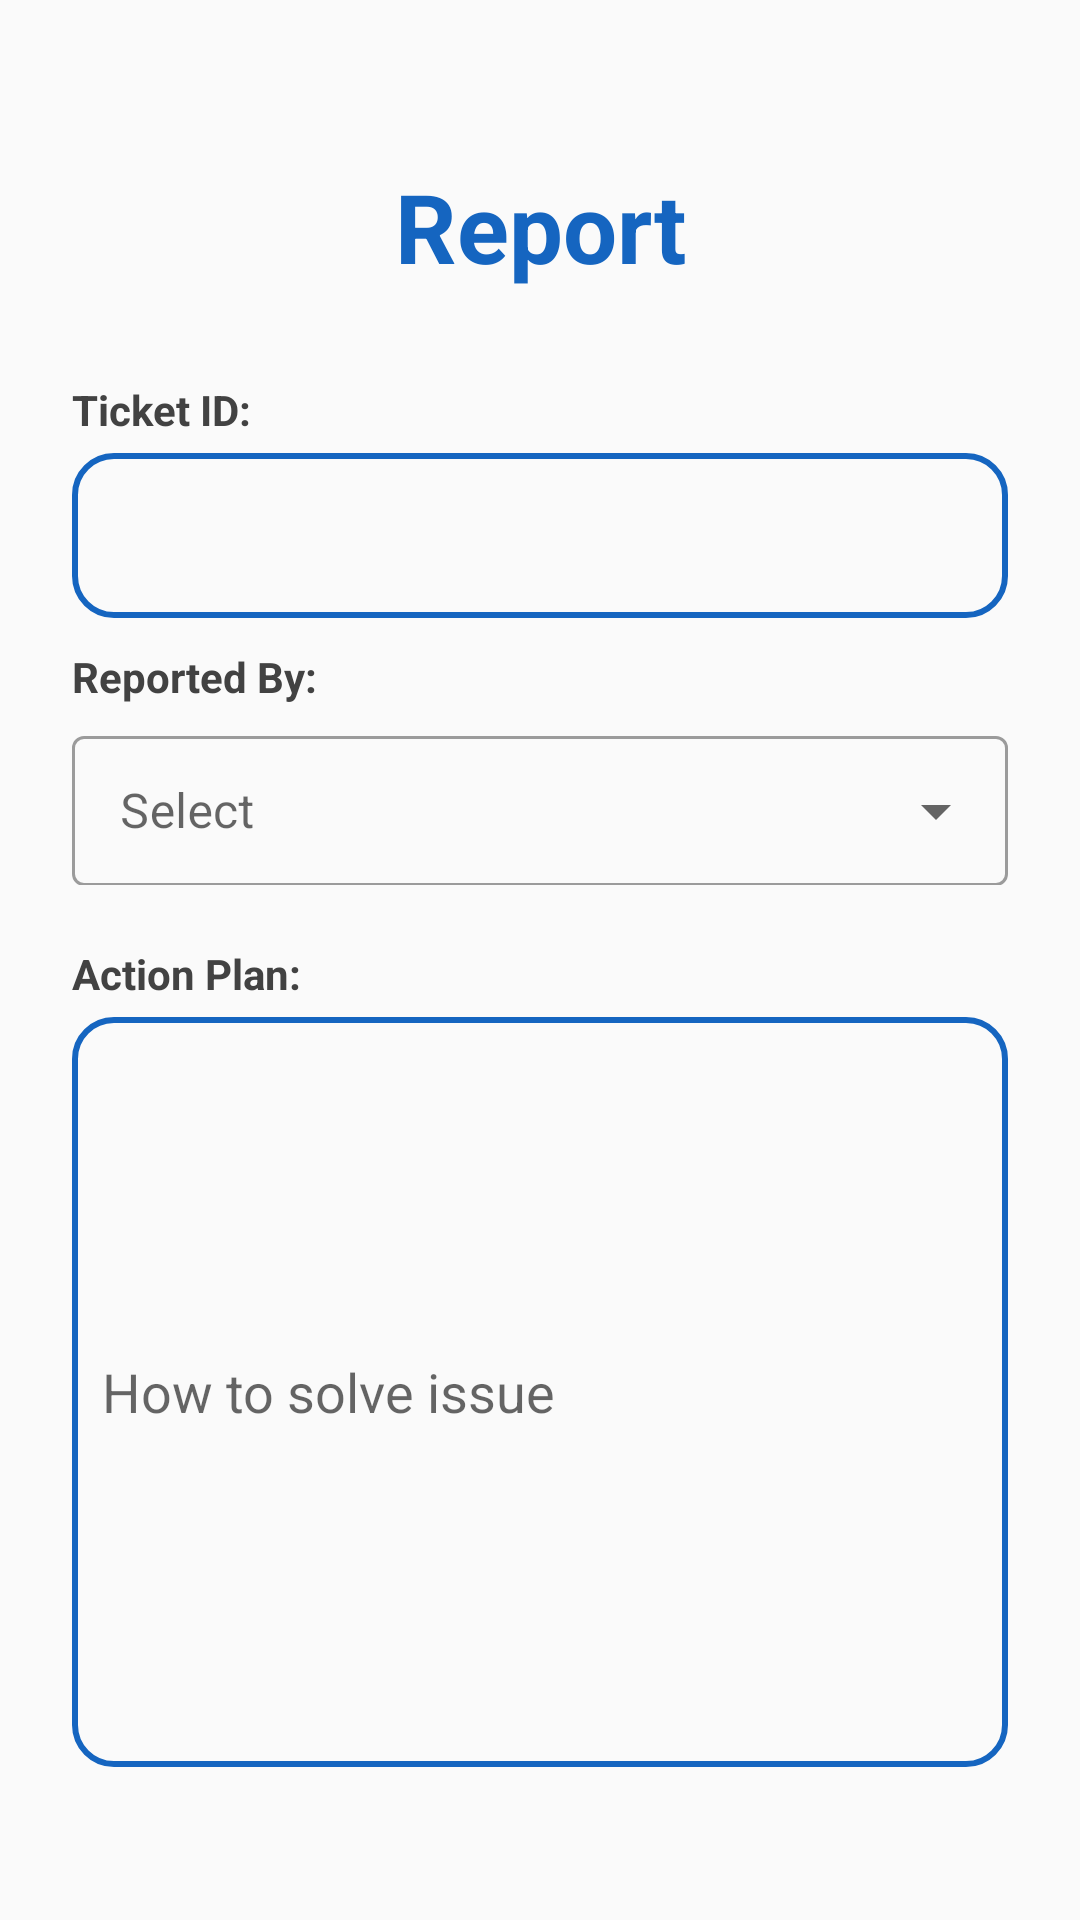

Layout XML and referenced resources for this Android screen:
<!-- AndroidManifest.xml: application theme Theme.Fypp -->
<!-- res/layout/activity_ticket_report_form.xml -->
<?xml version="1.0" encoding="utf-8"?>
<LinearLayout
    xmlns:android="http://schemas.android.com/apk/res/android"
    xmlns:app="http://schemas.android.com/apk/res-auto"
    xmlns:tools="http://schemas.android.com/tools"
    android:layout_width="match_parent"
    android:layout_height="match_parent"
    android:orientation="vertical"
    android:padding="24dp"
    tools:context=".TicketReportForm">

    <TextView
        android:layout_width="match_parent"
        android:layout_height="wrap_content"
        android:text="Report"
        android:paddingTop="30dp"
        android:paddingBottom="30dp"
        android:textSize="32sp"
        android:textAlignment="center"
        android:textStyle="bold"
        android:textColor="@color/blue_primary"/>

    <TextView
        android:layout_width="match_parent"
        android:layout_height="wrap_content"
        android:text="Ticket ID:"
        android:textColor="@color/cardview_dark_background"
        android:textStyle="bold"/>

    <TextView
        android:id="@+id/ticketid_detail"
        android:layout_width="match_parent"
        android:layout_height="55dp"
        android:background="@drawable/border"
        android:layout_marginTop="5dp"
        android:padding="10dp"
        android:drawablePadding="15dp"
        android:text=""
        android:textColor="@color/black"
        android:layout_marginBottom="10dp"/>

    <TextView
        android:layout_width="match_parent"
        android:layout_height="wrap_content"
        android:text="Reported By:"
        android:textColor="@color/cardview_dark_background"
        android:textStyle="bold"/>

    <com.google.android.material.textfield.TextInputLayout
        android:layout_width="match_parent"
        android:layout_height="55dp"
        android:layout_marginTop="5dp"
        android:layout_marginBottom="10dp"
        android:hint="Select"
        style="@style/Widget.MaterialComponents.TextInputLayout.OutlinedBox.ExposedDropdownMenu">
        <AutoCompleteTextView
            android:id="@+id/reportedby_list"
            android:layout_width="match_parent"
            android:layout_height="50dp"
            android:inputType="none" />
    </com.google.android.material.textfield.TextInputLayout>

    <TextView
        android:layout_width="match_parent"
        android:layout_height="wrap_content"
        android:text="Action Plan:"
        android:textColor="@color/cardview_dark_background"
        android:textStyle="bold"
        android:layout_marginTop="10dp"/>

    <EditText
        android:id="@+id/actionPlan_detail"
        android:layout_width="match_parent"
        android:layout_height="250dp"
        android:background="@drawable/border"
        android:layout_marginTop="5dp"
        android:padding="10dp"
        android:drawablePadding="15dp"
        android:textColor="@color/black"
        android:hint="How to solve issue"
        android:layout_marginBottom="10dp"/>

    <LinearLayout
        android:layout_width="match_parent"
        android:layout_height="wrap_content"
        android:orientation="horizontal">
    </LinearLayout>

    <Button
        android:id="@+id/submitReport_button"
        android:layout_width="match_parent"
        android:layout_height="60dp"
        android:text="Submit Report"
        android:textSize="18sp"
        android:layout_marginTop="30dp"
        app:cornerRadius="20dp"/>
</LinearLayout>
<!-- resources referenced by this layout -->
<resources>
  <color name="black">#FF000000</color>
  <color name="blue_primary">#1565C0</color>
  <!-- drawable border (drawable) -->
  <?xml version="1.0" encoding="utf-8"?>
  <shape xmlns:android="http://schemas.android.com/apk/res/android"
      android:shape="rectangle">
  
      <stroke
          android:width="2dp"
          android:color="@color/blue_primary"/>
  
      <corners
          android:radius="13dp"/>
  </shape>
  <style name="Theme.Fypp" parent="Theme.MaterialComponents.DayNight.NoActionBar">
          
          <item name="colorPrimary">@color/blue_primary</item>
          <item name="colorPrimaryVariant">@color/blue_primary</item>
          <item name="colorOnPrimary">@color/white</item>
          
          <item name="colorSecondary">@color/teal_200</item>
          <item name="colorSecondaryVariant">@color/teal_700</item>
          <item name="colorOnSecondary">@color/black</item>
          
          <item name="android:statusBarColor">?attr/colorPrimaryVariant</item>
          
          <item name="android:windowBackground">@color/off_white</item>
      </style>
  <color name="white">#FFFFFFFF</color>
  <color name="teal_200">#FF03DAC5</color>
  <color name="teal_700">#FF018786</color>
  <color name="off_white">#FAFAFA</color>
</resources>
